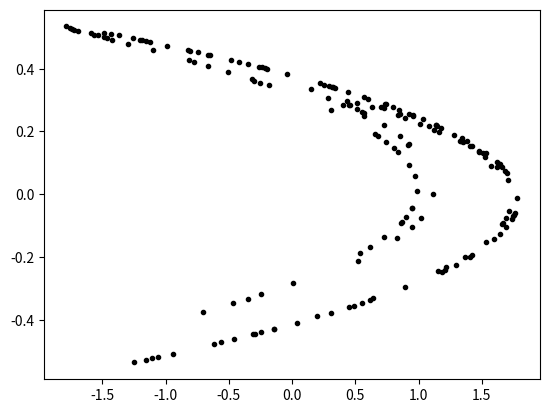

The script that saved this image:
import matplotlib.pyplot as plt


def chose_first(elem):
    done = []
    for n in range(len(elem)):
        done.append(elem[n][0])
    return done


def chose_second(elem):
    done = []
    for n in range(len(elem)):
        done.append(elem[n][1])
    return done


c_1 = []
c_2 = [[-0.6661200716450788, 0.4098360214935236], [1.3661200716450788, -0.19983602149352364]]
c_4 = [[0.30486647200608347, 0.26804147690340546], [1.5750979111499692, 0.09145994160182504], [-0.9894734881071713, 0.47252937334499073], [0.8934715896780183, -0.2968420464321514]]
c_6 = [[-1.1259078613777507, 0.4863424442151321], [0.6186739319029118, -0.3377723584133252], [0.679470207570466, 0.18560217957087352], [1.1239224165950215, 0.20384106227113977], [0.3406394637463468, 0.3371767249785064], [1.6211414807171076, 0.10219183912390403]]
c_7 = [[-1.296642588198325, 0.47931679331321], [0.19803479178355887, -0.3889927764594975], [0.9717894447837448, 0.05941043753506766], [0.5150357125419686, 0.29153683343512343], [1.42627504824151, 0.15451071376259057], [-0.4797497994737316, 0.427882514472453], [1.597722644377367, -0.14392493984211946]]
c_8 = [[-1.7568314842290282, 0.5280209449609745], [-1.1584359190173958, -0.5270494452687084], [-0.4690232237383871, -0.34753077570521873], [0.832486439888832, -0.14070696712151612], [0.5662593602797019, 0.24974593196664957], [1.3290962688622723, 0.16987780808391056], [-0.196619083819703, 0.3987288806586817], [1.7600698165365822, -0.0589857251459109]]
c_9 = [[-1.2010564855801202, 0.4926038311118834], [0.45006714955781363, -0.36031694567403605], [0.8371226152148685, 0.1350201448673441], [0.8342458719631631, 0.25113678456446054], [0.955170609676882, 0.25027376158894893], [0.7379228679984422, 0.2865511829030646], [1.1420210237880182, 0.22137686039953267], [0.31716484162569947, 0.34260630713640544], [1.6420127703729503, 0.09514945248770984]]
c_10 = [[0.3228283680703565, 0.3419273211066236], [1.637709165875654, 0.09684851042110694], [-1.1852428015720233, 0.4913127497626962], [0.4865122510843974, -0.355572840471607], [0.8077329890731852, 0.14595367532531922], [0.8935210936882167, 0.24231989672195556], [0.8439399518561684, 0.268056328106465], [0.9558216857674731, 0.2531819855568505], [0.7395868905734764, 0.2867465057302419], [1.1397577370220986, 0.22187606717204292]]
c_11 = [[-0.2535677345642511, 0.35588992589652824], [1.6915933298844816, -0.07607032036927532], [-1.5375583140789442, 0.5074779989653445], [-0.45660757022794074, -0.46126749422368324], [0.7302420325868528, -0.1369822710683822], [0.7297643027750395, 0.21907260977605583], [1.0865166721713164, 0.21892929083251184], [0.4384108119262798, 0.3259550016513949], [1.5337509616375349, 0.13152324357788392], [-0.8208687687461793, 0.46012528849126044], [1.186299752988392, -0.24626063062385378]]
c_12 = [[-0.5602374189777013, -0.4713054873669455], [0.6148285470102579, -0.16807122569331037], [0.8539146320879447, 0.18444856410307736], [0.8552783652091873, 0.2561743896263834], [0.9246733076314833, 0.25658350956275616], [0.8015627837166084, 0.27740199228944495], [1.0348990960499265, 0.24046883511498252], [0.5694526961100276, 0.3104697288149779], [1.3861933557079986, 0.17083580883300828], [-0.35069621057599376, 0.4158580067123996], [1.6928701746000376, -0.10520886317279812], [-1.57101829122316, 0.5078610523800112]]
c_13 = [[-0.9421999889069016, -0.5076021920162889], [0.00465698888754551, -0.2826599966720705], [1.1173183157824307, 0.001397096666263653], [0.15299687788337601, 0.3351954947347292], [1.7117874500926686, 0.0458990633650128], [-1.4843172109297478, 0.5135362350278005], [-0.28966134763446494, -0.4452951632789243], [0.8708011404076612, -0.08689840429033947], [0.5548069695743771, 0.26124034212229835], [1.3534295686339946, 0.16644209087231313], [-0.2653295063804876, 0.4060288705901984], [1.735629123634085, -0.07959885191414627], [-1.6920073067209684, 0.5206887370902255]]
c_14 = [[-1.0625215112137099, -0.5184971321786755], [-0.24744909397054138, -0.31875645336411296], [1.020012492529045, -0.0742347281911624], [0.28533978689352235, 0.3060037477587135], [1.6245849537742725, 0.0856019360680567], [-1.1536743359616983, 0.4873754861322817], [0.5564110126756159, -0.3461023007885095], [0.7443044841847859, 0.16692330380268475], [1.0129341386251045, 0.22329134525543576], [0.5972557760632531, 0.30388024158753135], [1.3471657795466125, 0.17917673281897592], [-0.23567890476245637, 0.40414973386398373], [1.7486051877139526, -0.0707036714287369], [-1.7283237739288846, 0.5245815563141858]]
c_15 = [[-0.745491687605745, 0.4525509680742142], [1.2967931117849523, -0.2236475062817235], [-0.5053198810546232, 0.38903793353548566], [1.533689751346427, -0.15159596431638697], [-1.1038002177014519, 0.46010692540392806], [0.6417320048061554, -0.33114006531043555], [0.657039968697037, 0.19251960144184663], [1.1608180809764432, 0.19711199060911108], [0.2496133734872786, 0.348245424292933], [1.6859385880692332, 0.07488401204618358], [-1.3675049106946964, 0.5057815764207699], [0.03571189564666033, -0.4102514732084089], [0.9884731873009132, 0.010713568693998098], [0.43363432668117186, 0.29654195619027396], [1.5085032269140406, 0.13009029800435154]]
c_16 = [[-1.2606315881843078, 0.4974111351046784], [0.3082191339765883, -0.37818947645529233], [0.9268114889954294, 0.09246574019297649], [0.6334862040590514, 0.2780434466986288], [1.2767386759654826, 0.1900458612177154], [-0.040015785488378225, 0.38302160278964476], [1.7814203397013928, -0.012004735646513467], [-1.785463162348339, 0.5344261019104178], [-1.2534526021925134, -0.5356389487045017], [-0.7067823746476851, -0.376035780657754], [0.5244228942296252, -0.21203471239430552], [0.9129459156135179, 0.15732686826888756], [0.7238566234334829, 0.27388377468405534], [1.1499153633955324, 0.21715698703004485], [0.2948516440569654, 0.3449746090186597], [1.658037117015564, 0.08845549321708962]]
c_17 = [[-1.7415836451640947, 0.526200642631237], [-1.1069129504718185, -0.5224750935492284], [-0.3477313734714549, -0.3320738851415455], [0.94700900676211, -0.10431941204143647], [0.3988545290700054, 0.28410270202863297], [1.5250177666689773, 0.11965635872100161], [-0.8060228299350338, 0.45750533000069316], [1.2078325276242126, -0.24180684898051014], [-0.30066626376760436, 0.36234975828726373], [1.671949556119293, -0.09019987913028131], [-1.4856151973377825, 0.5015848668357878], [-0.3054676477251905, -0.4456845592013347], [0.861004956991904, -0.09164029431755716], [0.5670301697178122, 0.2583014870975712], [1.3367782737273604, 0.17010905091534365], [-0.21686710219415808, 0.4010334821182081], [1.7540021421041168, -0.06506013065824742]]
c_18 = [[-1.4261673331647773, 0.49288470103916576], [-0.14106856114716732, -0.4278501999494332], [0.9522494611064346, -0.04232056834415019], [0.4509003954783546, 0.28567483833193036], [1.4823636716893938, 0.13527011864350638], [-0.6621319365009546, 0.44470910150681814], [1.4062904001723138, -0.19863958095028636], [-0.7762922705670927, 0.4218871200516941], [1.2192574307094817, -0.2328876811701278], [-0.3194763635104144, 0.3657772292128445], [1.6637120823710059, -0.09584290905312433], [-1.4637808020803929, 0.4991136247113017], [-0.24354061182781672, -0.4391342406241178], [0.9015537297664147, -0.07306218354834501], [0.5141386887959214, 0.2704661189299244], [1.406127527613135, 0.15424160663877642], [-0.42295301727265167, 0.4218382582839405], [1.6429490034639005, -0.1268859051817955]]
c_19 = [[-0.8195153200168969, 0.4269072276304842], [1.1553018678880873, -0.24585459600506904], [-0.1805770019507726, 0.34659056036642616], [1.7139825067328966, -0.054173100585231775], [-1.5919091339716158, 0.514194752019869], [-0.6199799388023911, -0.4775727401914847], [0.5380521352910985, -0.18599398164071732], [0.9245059180679719, 0.16141564058732955], [0.7067044480446258, 0.2773517754203916], [1.1779205985343322, 0.21201133441338774], [0.22451439796190834, 0.35337617956029965], [1.7029694646681015, 0.0673543193885725], [-1.432750678203388, 0.5108908394004305], [-0.14188366649183803, -0.42982520346101644], [0.9500438217218163, -0.04256509994755141], [0.4548516368606541, 0.2850131465165449], [1.4781231349617285, 0.13645549105819624], [-0.648392511050892, 0.44343694048851856], [1.4230240921016373, -0.1945177533152676]]

plt.plot(chose_first(c_1), chose_second(c_1), "k.", chose_first(c_2), chose_second(c_2), "k.", chose_first(c_4), chose_second(c_4), "k.", chose_first(c_6), chose_second(c_6), "k.", chose_first(c_7), chose_second(c_7), "k.", chose_first(c_8), chose_second(c_8), "k.", chose_first(c_9), chose_second(c_9), "k.", chose_first(c_10), chose_second(c_10), "k.", chose_first(c_11), chose_second(c_11), "k.", chose_first(c_12), chose_second(c_12), "k.", chose_first(c_13), chose_second(c_13), "k.", chose_first(c_14), chose_second(c_14), "k.", chose_first(c_15), chose_second(c_15), "k.", chose_first(c_16), chose_second(c_16), "k.", chose_first(c_17), chose_second(c_17), "k.", chose_first(c_18), chose_second(c_18), "k.", chose_first(c_19), chose_second(c_19), "k.", )
plt.show()